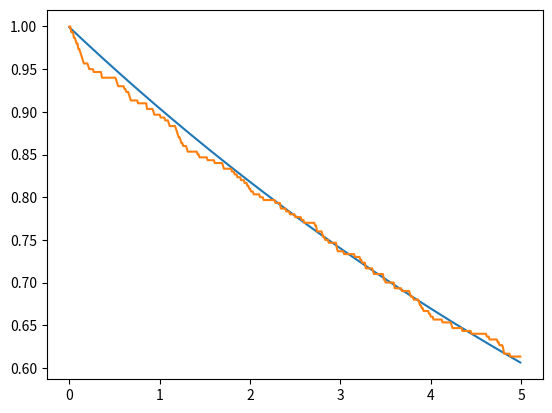
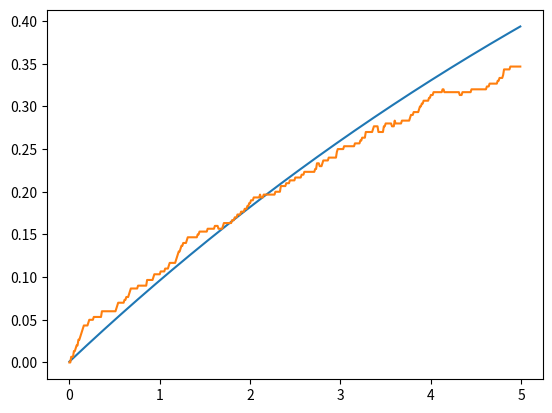
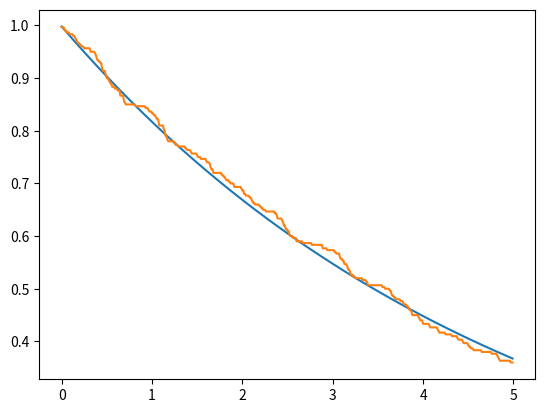
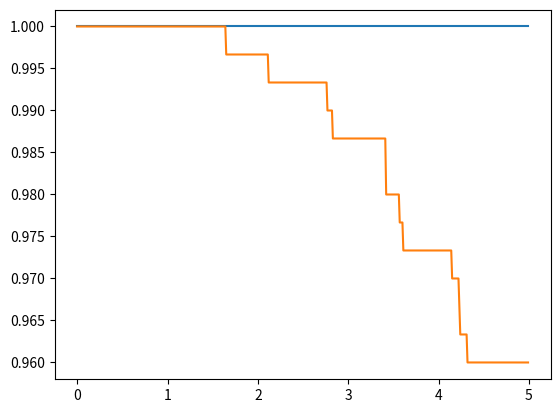

These figures' Python source, in order:
from matplotlib.pyplot import *
import numpy as np
from scipy.linalg import expm
import math as math
nex=3
sigmas = np.kron(np.array([[0,1],[0 for i in range(2)]]),np.eye(nex))
sigmen = sigmas.transpose()
def a(x):
    mat = np.array([[0 for i in range(x)] for j in range(x)])
    acum=0
    for y in range(1,x):
        acum=acum+1
        mat[y-1][y]=float(math.sqrt(acum))
    return(mat)
a = np.kron(np.eye(2),a(nex))
adag = a.transpose()
Hjc = np.matmul(sigmas,sigmen)+np.matmul(adag,a)+(np.matmul(adag,sigmen)+np.matmul(a,sigmas))/1000
e1 = np.array([0,1,0,0,0,0])
d1 = np.array([[0 for i in range(2*nex)],e1,[0 for i in range(2*nex)],[0 for i in range(2*nex)],[0 for i in range(2*nex)],[0 for i in range(2*nex)]])
S1 = np.sqrt(0.1)*sigmen
S1d = S1.transpose()
S2 = np.sqrt(0.2)*a
S2d = S2.transpose()
Hju = Hjc-0.5j*(np.matmul(S1d,S1)+np.matmul(S2d,S2))
ene=500
nst=300
emas_gg=[]
eqju_gg=[]
eqav_gg=[0 for i in range(ene)]
emas_ee=[]
eqju_ee=[]
eqav_ee=[0 for i in range(ene)]
emas_00=[]
eqju_00=[]
eqav_00=[0 for i in range(ene)]
emas_11=[]
eqju_11=[]
eqav_11=[0 for i in range(ene)]

deltat=5/ene
tiempo=[deltat*i for i in range (ene)]
#ecuacion maestra
for i in range (0,ene):
    mat = d1
    mat = mat -deltat*1j*( np.matmul(Hjc,mat)- np.matmul(mat,Hjc) )
    mat = mat +deltat*0.5*( 2*np.matmul(S1,np.matmul(mat,S1d)) -1*np.matmul(mat,np.matmul(S1d,S1)) -1*np.matmul(S1d,np.matmul(S1,mat)) )
    mat = mat +deltat*0.5*( 2*np.matmul(S2,np.matmul(mat,S2d)) -1*np.matmul(mat,np.matmul(S2d,S2)) -1*np.matmul(S2d,np.matmul(S2,mat)) )
    d1 = mat
    emas_gg.append(np.abs(np.matmul(mat,np.matmul(sigmas,sigmen)).trace()))
    emas_ee.append(np.abs(np.matmul(mat,np.matmul(sigmen,sigmas)).trace()))
    emas_00.append(np.abs(np.matmul(mat,np.matmul(adag,a)).trace()))
    emas_11.append(np.abs(np.matmul(mat,np.matmul(a,adag)).trace()))

#quantum jumps
for m in range(0,nst):
    for n in range(0,ene):
        vec = e1
        aver = np.array([0,0,0,0])
        rn1=np.random.random_sample()
        rn2=np.random.random_sample()
        deltap1= deltat*np.abs(np.dot(np.matmul(S1,vec),np.matmul(S1,vec)))
        deltap2= deltat*np.abs(np.dot(np.matmul(S2,vec),np.matmul(S2,vec)))
        def tongo(v): #normalización de vectores
            norm = np.linalg.norm(v)
            if (norm == 0):
               return v
            else:
               return v/norm
        if(deltap1+deltap2==0): #evitar que la normalización se indefina si ambos deltap son 0
          deltasum = 0.001
        else:
          deltasum = deltap1+deltap2
        if(rn1<deltasum):
           if(rn2<=(deltap1/deltasum)):
              vec=tongo(np.matmul(S1,vec))
           else:
              vec=tongo(np.matmul(S2,vec))
        else:
           vec=tongo(np.matmul(expm(-1j*deltat*Hju),vec))
        aver_gg= np.matmul(sigmen,vec)
        aver_ee= np.matmul(sigmas,vec)
        aver_00= np.matmul(a,vec)
        aver_11= np.matmul(adag,vec)
        eqju_gg.append(np.abs(np.dot(aver_gg,aver_gg)))
        eqju_ee.append(np.abs(np.dot(aver_ee,aver_ee)))
        eqju_00.append(np.abs(np.dot(aver_00,aver_00)))
        eqju_11.append(np.abs(np.dot(aver_11,aver_11)))
        e1 = vec
        eqav_gg[n]=eqav_gg[n]+(np.abs(np.dot(aver_gg,aver_gg)))/nst
        eqav_ee[n]=eqav_ee[n]+(np.abs(np.dot(aver_ee,aver_ee)))/nst
        eqav_00[n]=eqav_00[n]+(np.abs(np.dot(aver_00,aver_00)))/nst
        eqav_11[n]=eqav_11[n]+(np.abs(np.dot(aver_11,aver_11)))/nst
    e1 = np.array([0,1,0,0,0,0])

figure()
plot(tiempo,emas_gg)
plot(tiempo,eqav_gg)
savefig('pobg.png')

figure()
plot(tiempo,emas_ee)
plot(tiempo,eqav_ee)
savefig('pobe.png')

figure()
plot(tiempo,emas_00)
plot(tiempo,eqav_00)
savefig('pob0.png')

figure()
plot(tiempo,emas_11)
plot(tiempo,eqav_11)
savefig('pob1.png')
